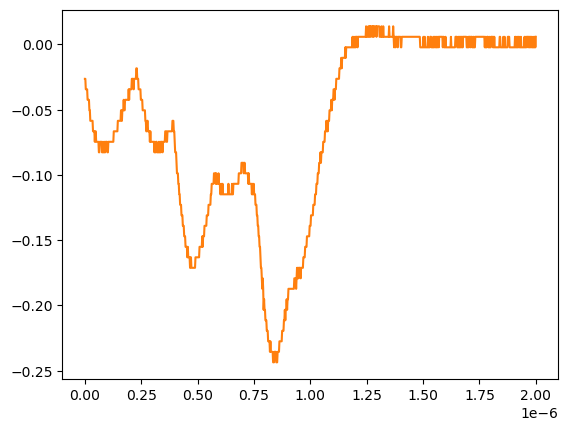

Source data for this figure (header and first rows):
# KEYSIGHT TECHNOLOGIES, MSO-X 3024T, MY58262555, 07.30.2019051434
# time, 1
# 2024-07-24 15:41:09.777939
0.000000000000000000e+00, -2.643219999999999945e-02
2.002002002002001797e-09, -2.643219999999999945e-02
4.004004004004003593e-09, -3.447240000000000026e-02
6.006006006006005804e-09, -3.447240000000000026e-02
8.008008008008007187e-09, -3.447240000000000026e-02
1.001001001001000857e-08, -3.447240000000000026e-02
1.201201201201201161e-08, -4.251259999999999761e-02
1.401401401401401299e-08, -4.251259999999999761e-02
1.601601601601601437e-08, -4.251259999999999761e-02
1.801801801801801741e-08, -4.251259999999999761e-02
2.002002002002001714e-08, -5.055280000000000190e-02
2.202202202202202018e-08, -5.055280000000000190e-02
2.402402402402402322e-08, -5.859299999999999925e-02
2.602602602602602294e-08, -5.859299999999999925e-02
2.802802802802802598e-08, -5.859299999999999925e-02
3.003003003003002571e-08, -5.859299999999999925e-02
3.203203203203202875e-08, -5.859299999999999925e-02
3.403403403403403179e-08, -5.859299999999999925e-02
3.603603603603603482e-08, -6.663320000000000354e-02
3.803803803803803124e-08, -6.663320000000000354e-02
4.004004004004003428e-08, -6.663320000000000354e-02
4.204204204204203732e-08, -6.663320000000000354e-02
4.404404404404404036e-08, -7.467340000000000089e-02
4.604604604604604339e-08, -6.663320000000000354e-02
4.804804804804804643e-08, -6.663320000000000354e-02
5.005005005005004285e-08, -7.467340000000000089e-02
5.205205205205204589e-08, -7.467340000000000089e-02
5.405405405405404893e-08, -7.467340000000000089e-02
5.605605605605605196e-08, -7.467340000000000089e-02
5.805805805805805500e-08, -7.467340000000000089e-02
6.006006006006005142e-08, -7.467340000000000089e-02
6.206206206206205446e-08, -8.271359999999999824e-02
6.406406406406405750e-08, -8.271359999999999824e-02
6.606606606606606053e-08, -7.467340000000000089e-02
6.806806806806806357e-08, -7.467340000000000089e-02
7.007007007007006661e-08, -7.467340000000000089e-02
7.207207207207206965e-08, -7.467340000000000089e-02
7.407407407407407268e-08, -7.467340000000000089e-02
7.607607607607606249e-08, -8.271359999999999824e-02
7.807807807807806552e-08, -8.271359999999999824e-02
8.008008008008006856e-08, -7.467340000000000089e-02
8.208208208208207160e-08, -8.271359999999999824e-02
8.408408408408407464e-08, -8.271359999999999824e-02
8.608608608608607767e-08, -7.467340000000000089e-02
8.808808808808808071e-08, -8.271359999999999824e-02
9.009009009009008375e-08, -8.271359999999999824e-02
9.209209209209208679e-08, -7.467340000000000089e-02
9.409409409409408982e-08, -7.467340000000000089e-02
9.609609609609609286e-08, -7.467340000000000089e-02
9.809809809809808266e-08, -7.467340000000000089e-02
1.001001001001000857e-07, -8.271359999999999824e-02
1.021021021021020887e-07, -8.271359999999999824e-02
1.041041041041040918e-07, -7.467340000000000089e-02
1.061061061061060948e-07, -7.467340000000000089e-02
1.081081081081080979e-07, -7.467340000000000089e-02
1.101101101101101009e-07, -7.467340000000000089e-02
1.121121121121121039e-07, -7.467340000000000089e-02
1.141141141141141070e-07, -7.467340000000000089e-02
... 942 more rows
